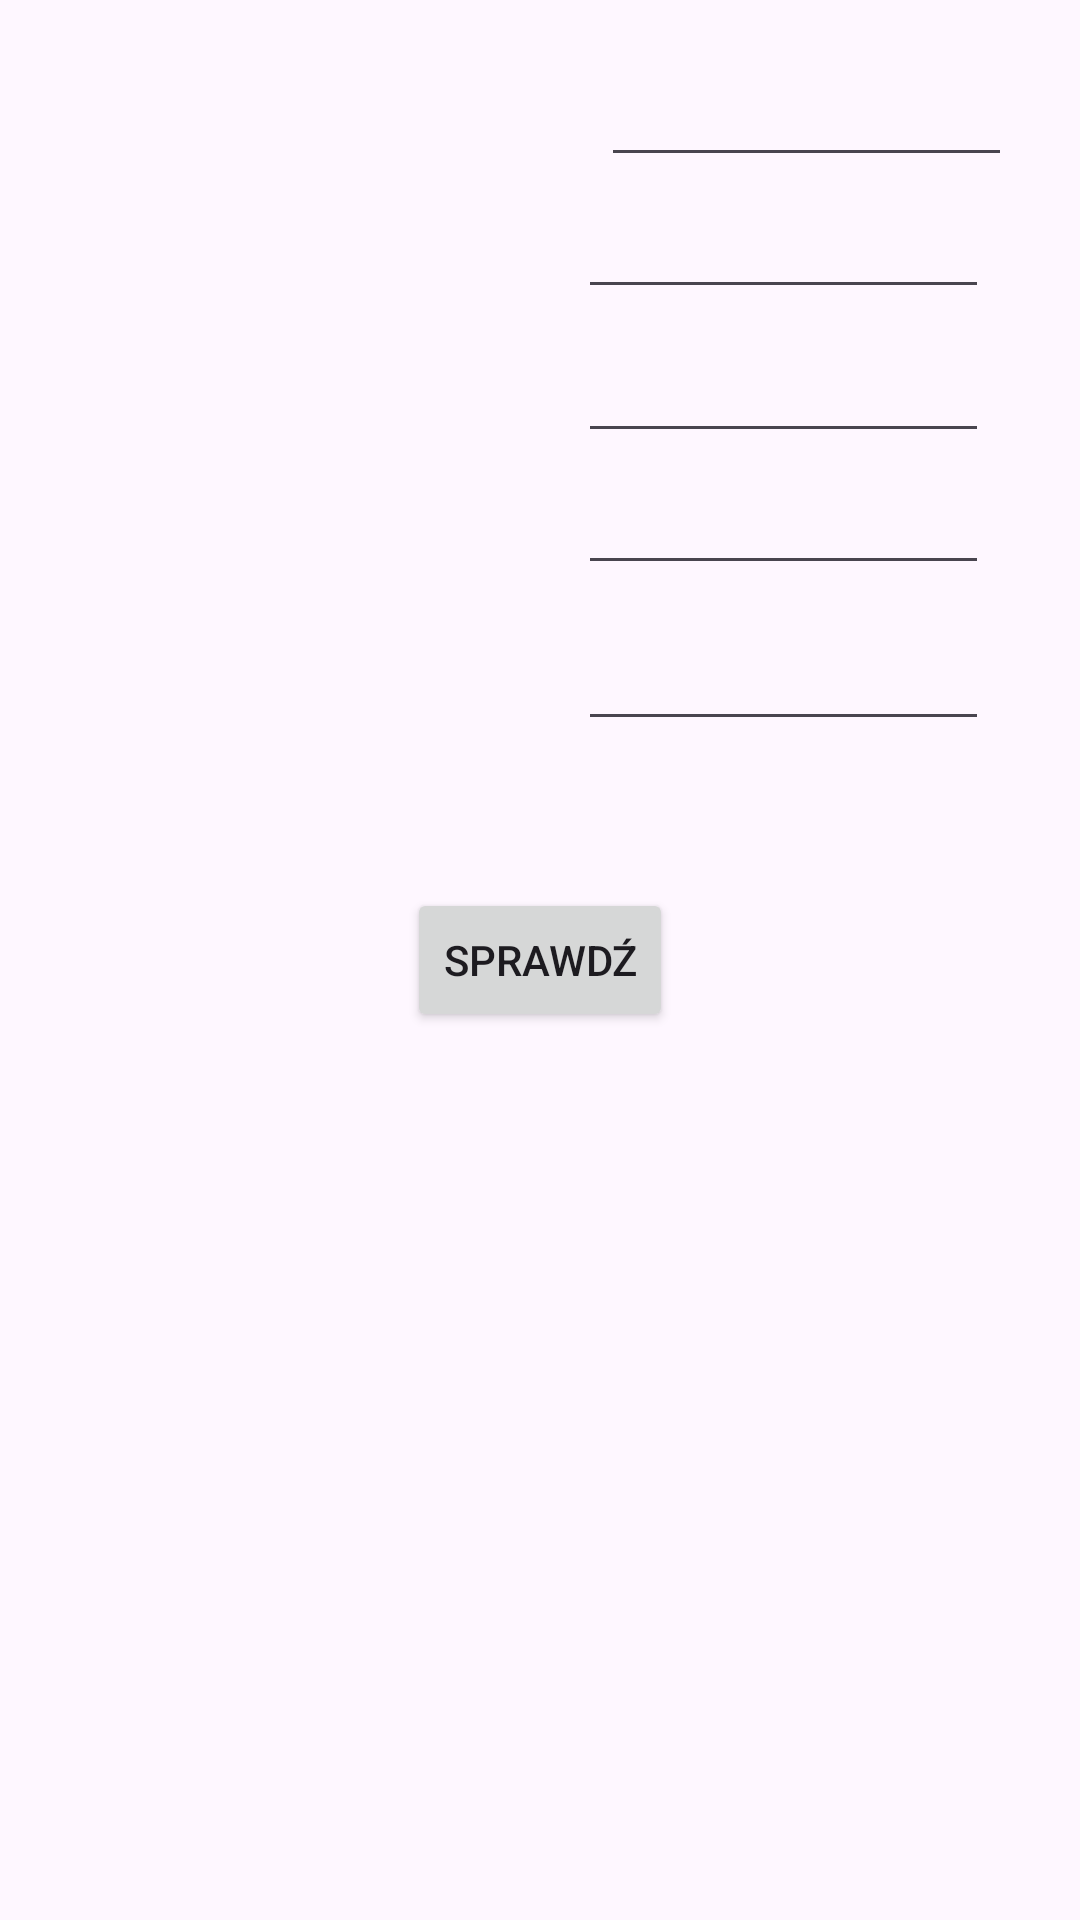

Write the Android layout XML for this screen, with the resource values it uses.
<!-- AndroidManifest.xml: application theme Theme.Gramatematyczna -->
<!-- res/layout/activity_2.xml -->
<?xml version="1.0" encoding="utf-8"?>
<androidx.constraintlayout.widget.ConstraintLayout xmlns:android="http://schemas.android.com/apk/res/android"
    xmlns:app="http://schemas.android.com/apk/res-auto"
    xmlns:tools="http://schemas.android.com/tools"
    android:id="@+id/main"
    android:layout_width="match_parent"
    android:layout_height="match_parent"
    tools:context=".Activity2">

    <EditText
        android:id="@+id/wynik5"
        android:layout_width="137dp"
        android:layout_height="31dp"
        android:layout_marginTop="216dp"
        android:ems="10"
        android:inputType="number"
        app:layout_constraintEnd_toEndOf="parent"
        app:layout_constraintHorizontal_bias="0.294"
        app:layout_constraintStart_toEndOf="@+id/przyklad3"
        app:layout_constraintTop_toTopOf="parent" />

    <EditText
        android:id="@+id/wynik4"
        android:layout_width="137dp"
        android:layout_height="31dp"
        android:layout_marginTop="164dp"
        android:ems="10"
        android:inputType="number"
        app:layout_constraintEnd_toEndOf="parent"
        app:layout_constraintHorizontal_bias="0.294"
        app:layout_constraintStart_toEndOf="@+id/przyklad3"
        app:layout_constraintTop_toTopOf="parent" />

    <EditText
        android:id="@+id/wynik3"
        android:layout_width="137dp"
        android:layout_height="31dp"
        android:layout_marginTop="120dp"
        android:ems="10"
        android:inputType="number"
        app:layout_constraintEnd_toEndOf="parent"
        app:layout_constraintHorizontal_bias="0.294"
        app:layout_constraintStart_toEndOf="@+id/przyklad3"
        app:layout_constraintTop_toTopOf="parent" />

    <EditText
        android:id="@+id/wynik2"
        android:layout_width="137dp"
        android:layout_height="31dp"
        android:layout_marginTop="72dp"
        android:ems="10"
        android:inputType="number"
        app:layout_constraintEnd_toEndOf="parent"
        app:layout_constraintHorizontal_bias="0.294"
        app:layout_constraintStart_toEndOf="@+id/przyklad2"
        app:layout_constraintTop_toTopOf="parent" />

    <TextView
        android:id="@+id/przyklad1"
        android:layout_width="wrap_content"
        android:layout_height="wrap_content"
        android:layout_marginTop="30dp"
        android:gravity="center"
        app:layout_constraintEnd_toEndOf="parent"
        app:layout_constraintHorizontal_bias="0.501"
        app:layout_constraintStart_toStartOf="parent"
        app:layout_constraintTop_toTopOf="parent" />

    <TextView
        android:id="@+id/przyklad2"
        android:layout_width="wrap_content"
        android:layout_height="wrap_content"
        android:layout_marginTop="30sp"
        app:layout_constraintEnd_toEndOf="parent"
        app:layout_constraintStart_toStartOf="parent"
        app:layout_constraintTop_toBottomOf="@+id/przyklad1" />

    <TextView
        android:id="@+id/przyklad3"
        android:layout_width="wrap_content"
        android:layout_height="wrap_content"
        android:layout_marginTop="30sp"
        app:layout_constraintEnd_toEndOf="parent"
        app:layout_constraintStart_toStartOf="parent"
        app:layout_constraintTop_toBottomOf="@+id/przyklad2" />

    <TextView
        android:id="@+id/przyklad4"
        android:layout_width="wrap_content"
        android:layout_height="wrap_content"
        android:layout_marginTop="30sp"
        app:layout_constraintEnd_toEndOf="parent"
        app:layout_constraintStart_toStartOf="parent"
        app:layout_constraintTop_toBottomOf="@+id/przyklad3" />

    <TextView
        android:id="@+id/przyklad5"
        android:layout_width="wrap_content"
        android:layout_height="wrap_content"
        android:layout_marginTop="30sp"
        app:layout_constraintEnd_toEndOf="parent"
        app:layout_constraintStart_toStartOf="parent"
        app:layout_constraintTop_toBottomOf="@+id/przyklad4" />

    <EditText
        android:id="@+id/wynik1"
        android:layout_width="137dp"
        android:layout_height="31dp"
        android:layout_marginLeft="20sp"
        android:layout_marginTop="28dp"
        android:ems="10"
        android:inputType="number"
        app:layout_constraintEnd_toEndOf="parent"
        app:layout_constraintHorizontal_bias="0.0"
        app:layout_constraintStart_toEndOf="@+id/przyklad1"
        app:layout_constraintTop_toTopOf="parent" />

    <Button
        android:id="@+id/sprawdz"
        android:layout_width="wrap_content"
        android:layout_height="wrap_content"
        android:text="Sprawdź"
        app:layout_constraintBottom_toBottomOf="parent"
        app:layout_constraintEnd_toEndOf="parent"
        app:layout_constraintStart_toStartOf="parent"
        app:layout_constraintTop_toTopOf="parent" />

</androidx.constraintlayout.widget.ConstraintLayout>
<!-- resources referenced by this layout -->
<resources>
  <style name="Theme.Gramatematyczna" parent="Base.Theme.Gramatematyczna" />
  <style name="Base.Theme.Gramatematyczna" parent="Theme.Material3.DayNight.NoActionBar">
          
          
      </style>
</resources>
